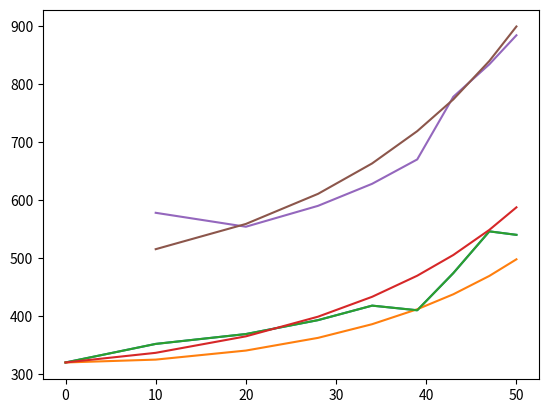

The matplotlib source for this figure:
#!/usr/bin/env python3
# -*- coding: utf-8 -*-
"""
Created on Tue Jul 16 18:53:42 2024

@author: chiche
"""


import numpy as np
import matplotlib.pyplot as plt


re0316 = np.array([320, 352, 369, 393, 418, 410, 474, 546, 540])

theta0316 = np.array([0, 10, 20, 28, 34, 39 ,43 ,47, 50])


plt.plot(theta0316, re0316)
plt.plot(theta0316, re0316[0]/np.cos(theta0316*np.pi/180))
plt.show()


plt.plot(theta0316, re0316)
plt.plot(theta0316, re0316[0]*(1+0.2062*theta0316*np.pi/180.0)/np.cos(theta0316*np.pi/180))
plt.show()


re01 = np.array([578, 554, 590, 628, 670, 778, 834, 884])
theta01 = np.array([10, 20, 28, 34, 39 ,43 ,47, 50])


plt.plot(theta01, re01)
plt.plot(theta01, re01[0]*(1+0.2062*theta01*np.pi/180.0)/np.cos(theta01*np.pi/180)/1.18)
plt.show()


def ScalingFactor(power, theta, k):
    
    k= (1+k*theta*np.pi/180.0)*(1e17/3.16e16)**power/(1e17/3.16e16)**0.5
    
    return k


ScalingFactor(0.36, 39, 0.2062)
